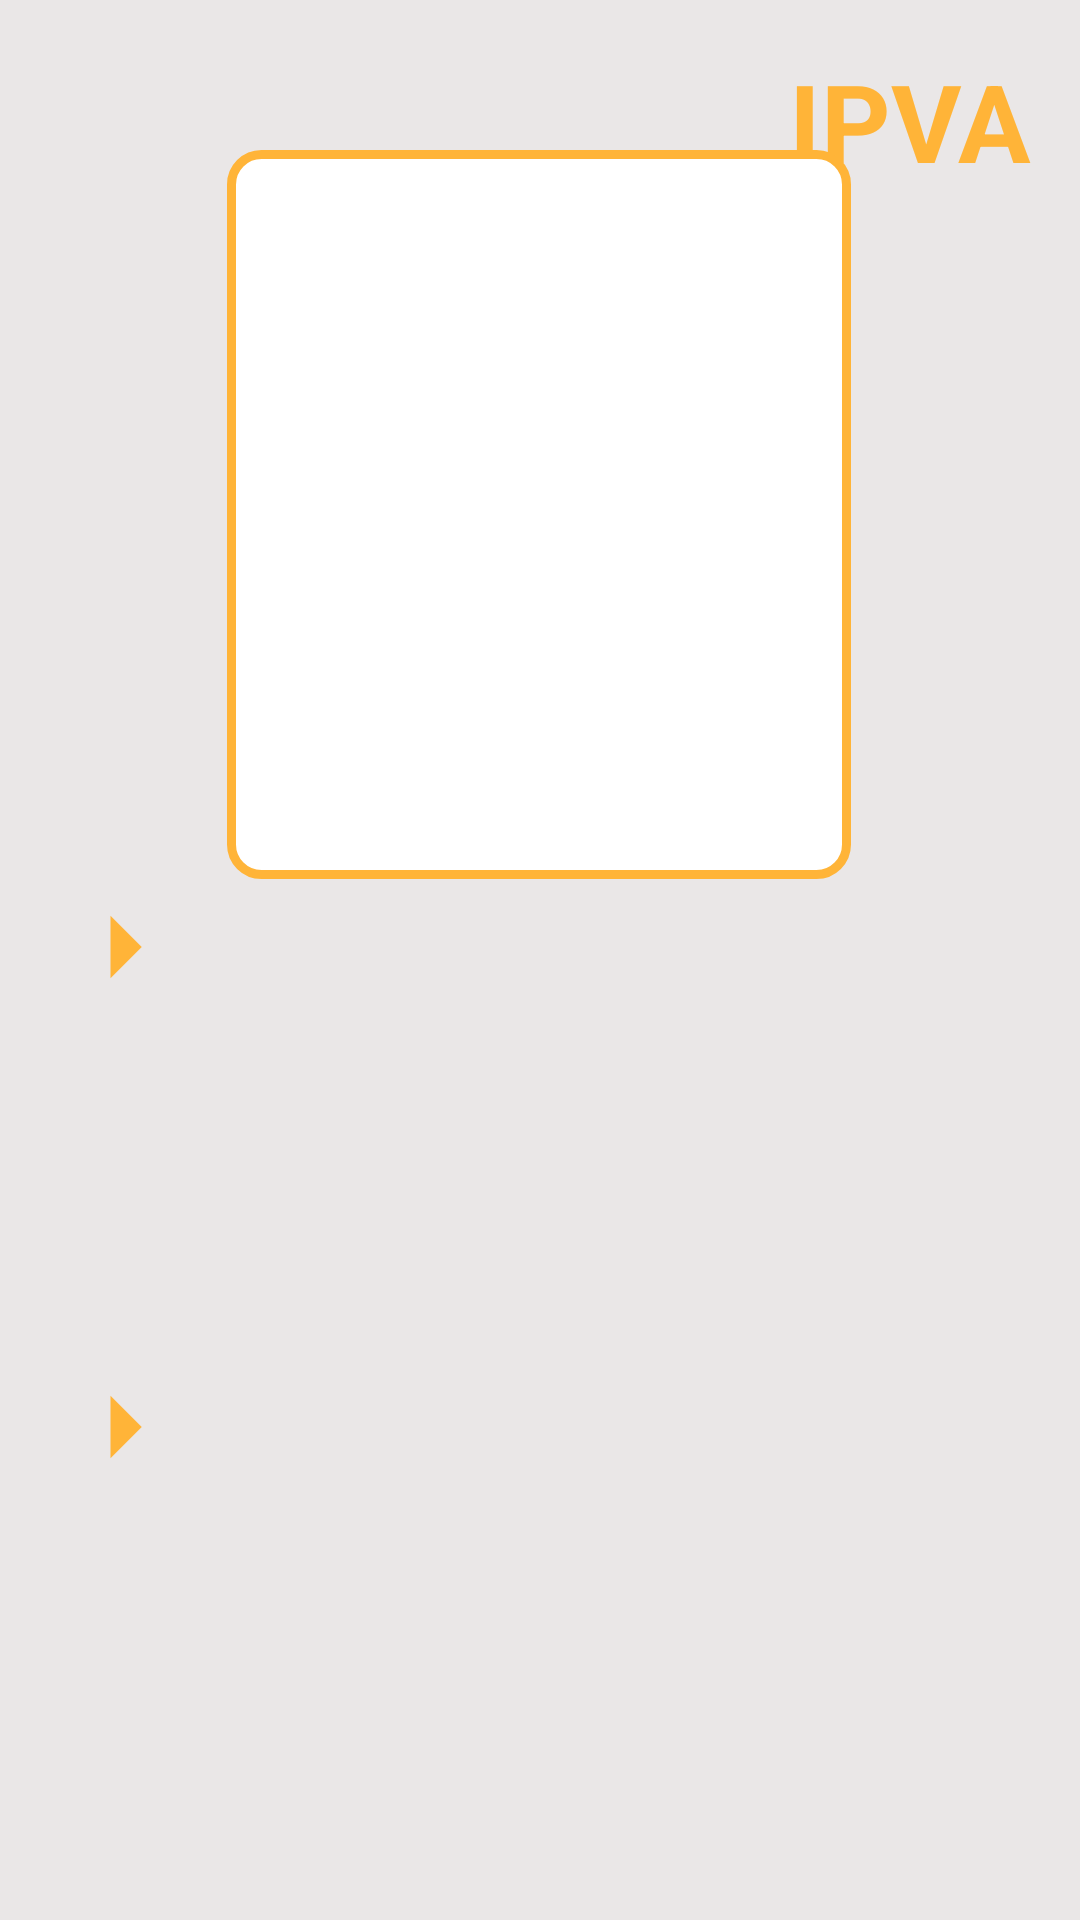

Produce the Android XML layout that renders to this screen, including the resource entries it uses.
<!-- AndroidManifest.xml: application theme AppTheme -->
<!-- res/layout/activity_resultado.xml -->
<?xml version="1.0" encoding="utf-8"?>
<androidx.constraintlayout.widget.ConstraintLayout xmlns:android="http://schemas.android.com/apk/res/android"
    xmlns:app="http://schemas.android.com/apk/res-auto"
    xmlns:tools="http://schemas.android.com/tools"
    android:layout_width="match_parent"
    android:layout_height="match_parent"
    android:background="@color/colorBackground"
    tools:context=".ResultadoActivity">

    <TextView
        android:id="@+id/textView2"
        android:layout_width="wrap_content"
        android:layout_height="wrap_content"
        android:layout_marginTop="16dp"
        android:layout_marginEnd="16dp"
        android:text="IPVA"
        android:textColor="@color/colorIcone"
        android:textSize="36sp"
        android:textStyle="bold"
        app:layout_constraintEnd_toEndOf="parent"
        app:layout_constraintTop_toTopOf="parent" />

    <ImageView
        android:id="@+id/imvEstado"
        android:layout_width="208dp"
        android:layout_height="243dp"
        android:layout_marginStart="16dp"
        android:layout_marginTop="60dp"
        android:layout_marginEnd="16dp"
        android:background="@drawable/rounded_edittext_estado"
        app:layout_constraintBottom_toTopOf="@+id/imageView6"
        app:layout_constraintEnd_toEndOf="parent"
        app:layout_constraintHorizontal_bias="0.497"
        app:layout_constraintStart_toStartOf="parent"
        app:layout_constraintTop_toTopOf="parent"
        app:layout_constraintVertical_bias="0.507" />

    <TextView
        android:id="@+id/txvValor"
        android:layout_width="311dp"
        android:layout_height="100dp"
        android:layout_marginEnd="16dp"
        android:layout_marginBottom="84dp"
        android:fontFamily="sans-serif-light"
        android:textAlignment="textStart"
        android:textColor="#000000"
        android:textSize="18sp"
        android:textStyle="bold"
        app:layout_constraintBottom_toBottomOf="parent"
        app:layout_constraintEnd_toEndOf="parent" />

    <ImageView
        android:id="@+id/imageView6"
        android:layout_width="50dp"
        android:layout_height="65dp"
        android:layout_marginStart="16dp"
        android:layout_marginBottom="108dp"
        app:layout_constraintBottom_toTopOf="@+id/txvValor"
        app:layout_constraintEnd_toStartOf="@+id/txvPercentual"
        app:layout_constraintHorizontal_bias="0.0"
        app:layout_constraintStart_toStartOf="parent"
        app:srcCompat="@drawable/ic_baseline_arrow_right_24" />

    <ImageView
        android:id="@+id/imageView7"
        android:layout_width="50dp"
        android:layout_height="65dp"
        android:layout_marginStart="16dp"
        android:layout_marginBottom="132dp"
        app:layout_constraintBottom_toBottomOf="parent"
        app:layout_constraintEnd_toStartOf="@+id/txvValor"
        app:layout_constraintHorizontal_bias="0.0"
        app:layout_constraintStart_toStartOf="parent"
        app:srcCompat="@drawable/ic_baseline_arrow_right_24" />

    <TextView
        android:id="@+id/txvPercentual"
        android:layout_width="311dp"
        android:layout_height="87dp"
        android:layout_marginEnd="16dp"
        android:layout_marginBottom="60dp"
        android:fontFamily="sans-serif-light"
        android:textAlignment="textStart"
        android:textColor="#000000"
        android:textSize="18sp"
        android:textStyle="bold"
        app:layout_constraintBottom_toTopOf="@+id/imageView7"
        app:layout_constraintEnd_toEndOf="parent" />

</androidx.constraintlayout.widget.ConstraintLayout>
<!-- resources referenced by this layout -->
<resources>
  <color name="colorBackground">#EAE7E7</color>
  <color name="colorIcone">#FFB438</color>
  <!-- drawable ic_baseline_arrow_right_24 (drawable) -->
  <vector android:height="24dp" android:tint="#FFB438"
      android:viewportHeight="24" android:viewportWidth="24"
      android:width="24dp" xmlns:android="http://schemas.android.com/apk/res/android">
      <path android:fillColor="@android:color/white" android:pathData="M10,17l5,-5 -5,-5v10z"/>
  </vector>
  <!-- drawable rounded_edittext_estado (drawable-v24) -->
  <shape xmlns:android="http://schemas.android.com/apk/res/android" >
  
      <solid android:color="#FFFFFF" />
  
      <stroke
          android:width="3dp"
          android:color="@color/colorMarginBox" />
      <corners
          android:topLeftRadius="10dp"
          android:topRightRadius="10dp"
          android:bottomLeftRadius="10dp"
          android:bottomRightRadius="10dp"/>
  </shape>
  <style name="AppTheme" parent="Theme.AppCompat.Light.NoActionBar">
          
          <item name="colorPrimary">@color/colorBackground</item>  
          <item name="colorPrimaryDark">@color/colorBackground</item>
          <item name="colorAccent">@color/colorIcone</item>
      </style>
  <color name="colorMarginBox">#FFB438</color>
</resources>
